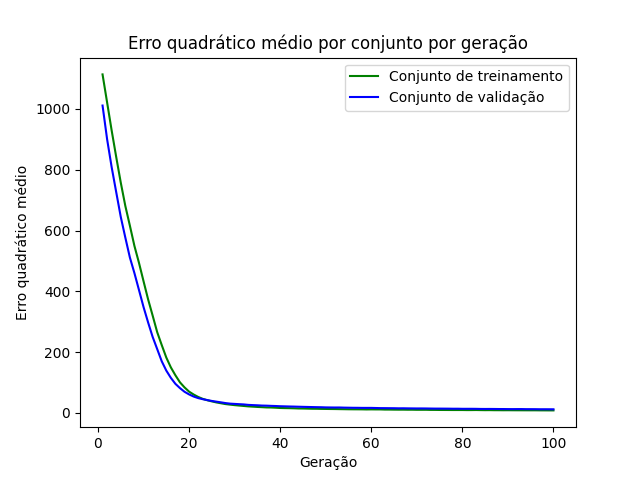

The data file committed next to this chart (first rows):
epoch, loss_train, loss_val
1, 1114, 1011
2, 1021, 900.4
3, 929.1, 808.4
4, 841.8, 726.3
5, 757.7, 644.8
6, 681, 576.8
7, 616, 511.3
8, 549.2, 459.8
9, 493.5, 404.2
10, 433.2, 348.2
11, 373.7, 297.7
12, 320.1, 250
13, 265.5, 209.8
14, 223, 169.7
15, 182, 139.1
16, 149.6, 115.2
17, 123.6, 95.52
18, 100.4, 81.46
19, 83.85, 69.46
20, 69.9, 60.79
21, 60.49, 53.76
22, 52.44, 48.68
23, 46.2, 45.05
24, 41.56, 42.11
25, 37.84, 39.27
26, 34.41, 36.97
27, 31.68, 34.66
28, 28.96, 32.24
29, 27.17, 30.43
30, 25.51, 29.54
31, 24.12, 28.66
32, 22.79, 27.84
33, 21.42, 26.34
34, 20.53, 25.59
35, 19.58, 24.96
36, 18.84, 24.1
37, 17.97, 23.74
38, 17.73, 23.1
39, 17.03, 22.61
40, 16.17, 21.9
41, 15.75, 21.48
42, 15.52, 21.07
43, 15.11, 20.73
44, 14.52, 20.27
45, 14.37, 19.89
46, 14, 19.54
47, 13.63, 19.15
48, 13.52, 18.82
49, 13.17, 18.56
50, 12.98, 18.05
51, 12.79, 17.85
52, 12.65, 17.68
53, 12.38, 17.74
54, 12.16, 17.29
55, 11.91, 17.04
56, 11.78, 16.77
57, 11.7, 16.68
58, 11.61, 16.44
59, 11.31, 16.41
60, 11.54, 16.44
... 40 more rows
